Image classification data set "dataset" (jihwan1008/Gingivitis_Classification on GitHub). Class labels (2): false, true.

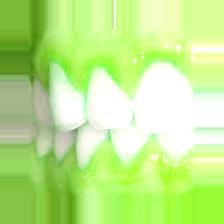
Label: true

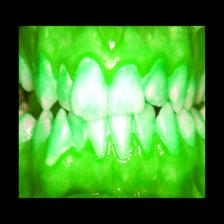
Label: true

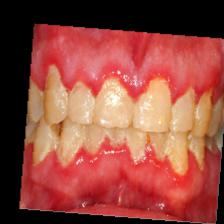
Label: true

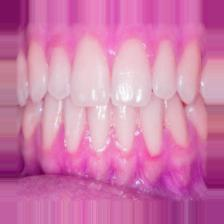
Label: false

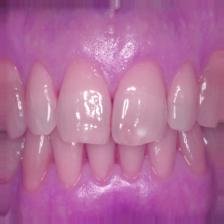
Label: false

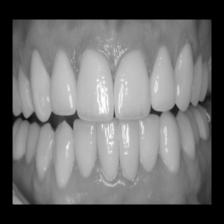
Label: false
